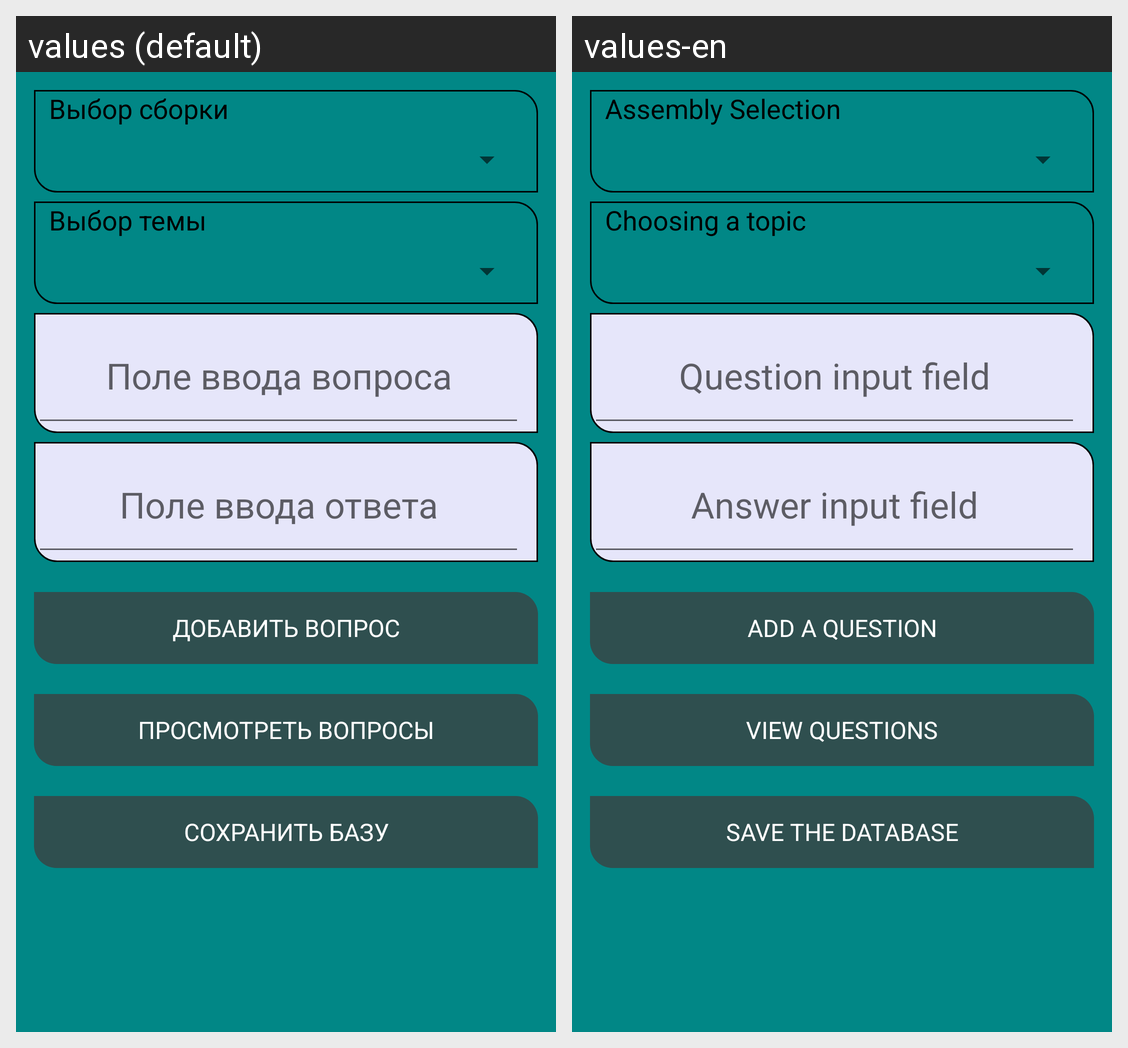

Here is an Android app screen in its default locale and in the app's own translations. Write out the translated-string differences for the strings that appear on this screen.
Android screen res/layout/create_question.xml rendered under 2 locales, left to right: values (default), values-en. Device: Nexus 5 (rendered at 1080×1920; each locale shown at half size, 540×960, under a caption strip naming it); theme Theme.MPT1.
Strings drawn on this screen, with the default value and each locale's value (text and hints the layout hard-codes, and strings that could not be matched under every locale, appear in the picture but are not listed):

assembly_selection
  values: Выбор сборки
  values-en: Assembly Selection

theme_selection
  values: Выбор темы
  values-en: Choosing a topic

enter_question
  values: Поле ввода вопроса
  values-en: Question input field

enter_answer
  values: Поле ввода ответа
  values-en: Answer input field

add_question
  values: ДОБАВИТЬ ВОПРОС
  values-en: ADD A QUESTION

view_questions
  values: ПРОСМОТРЕТЬ ВОПРОСЫ
  values-en: VIEW QUESTIONS

save_base
  values: СОХРАНИТЬ БАЗУ
  values-en: SAVE THE DATABASE
